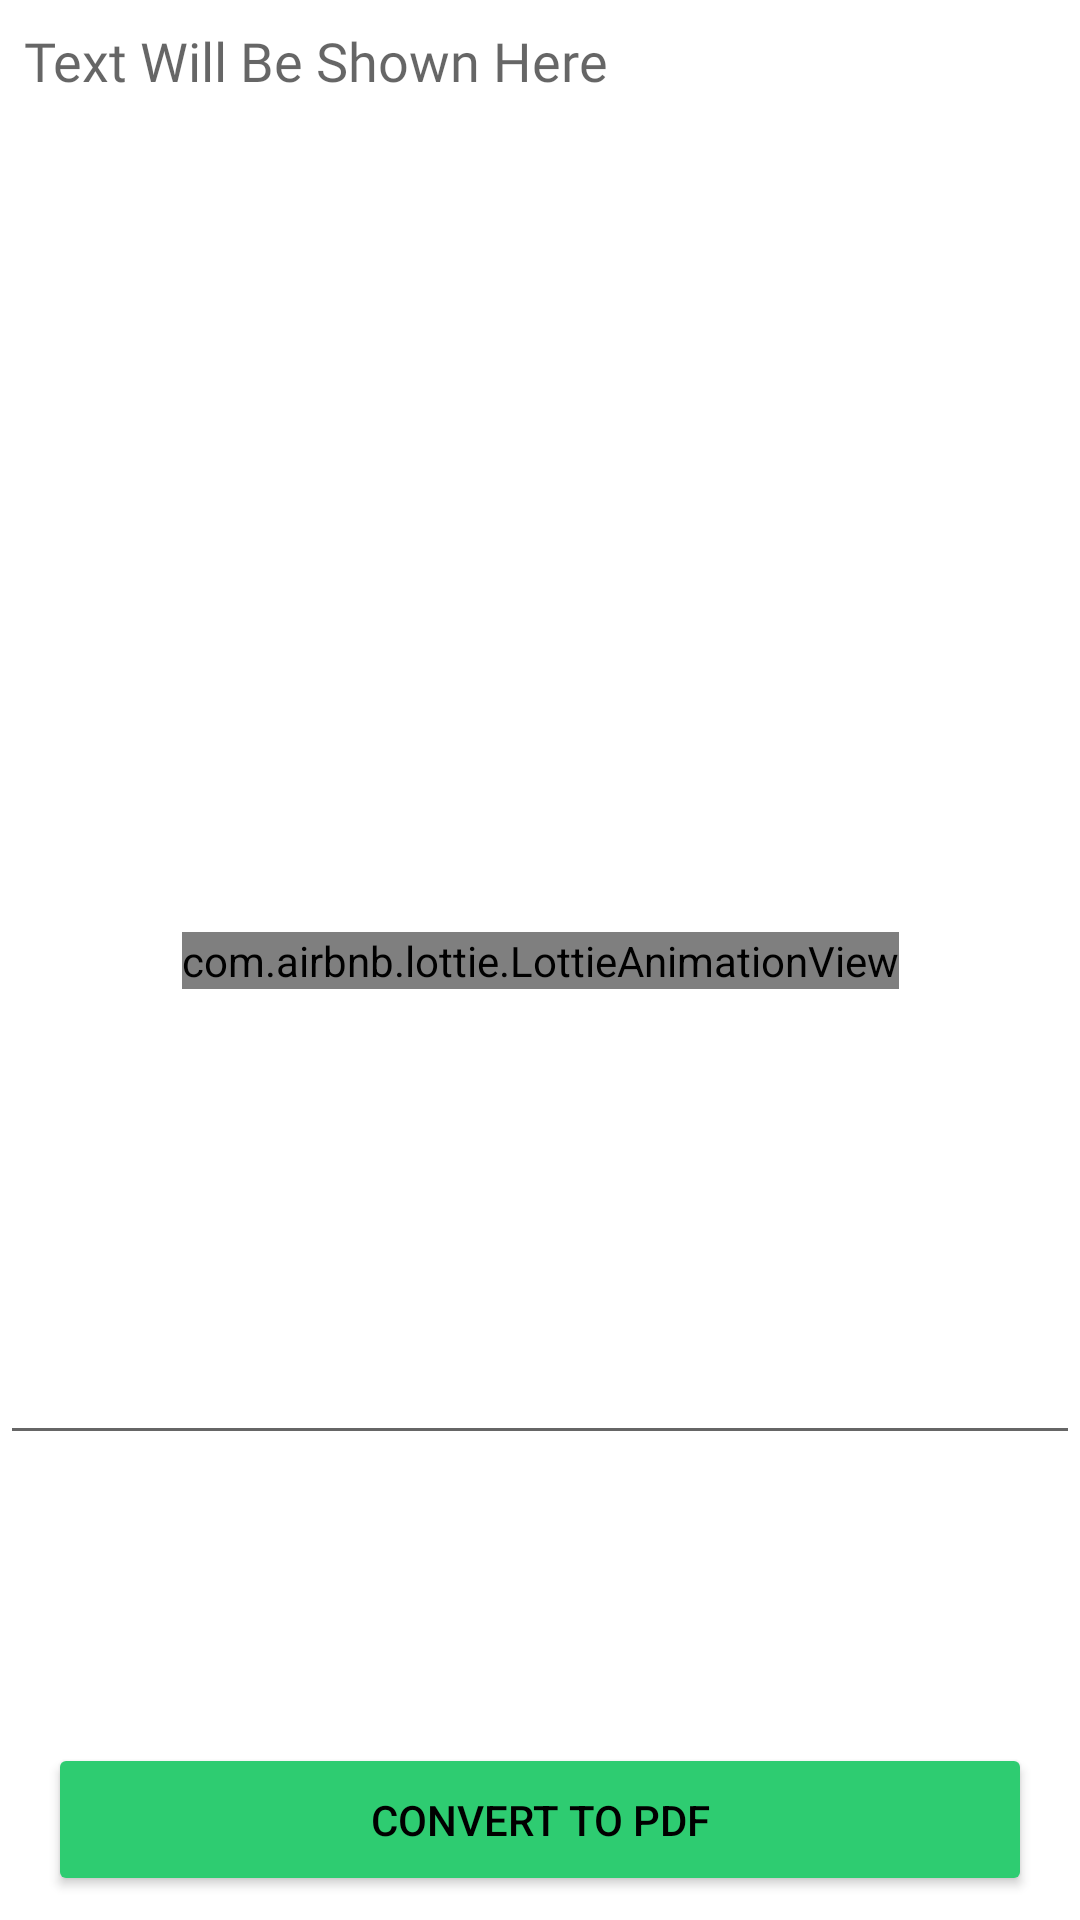

Here is an Android app screen rendered from its layout file. Give the layout XML and the strings, colors and styles it references.
<!-- AndroidManifest.xml: application theme Theme.ScanX -->
<!-- res/layout/activity_speech_to_pdf.xml -->
<?xml version="1.0" encoding="utf-8"?>
<androidx.constraintlayout.widget.ConstraintLayout xmlns:android="http://schemas.android.com/apk/res/android"
    xmlns:app="http://schemas.android.com/apk/res-auto"
    xmlns:tools="http://schemas.android.com/tools"
    android:layout_width="match_parent"
    android:layout_height="match_parent"
    tools:context=".activities.SpeechToPdfActivity">

    <EditText
        android:id="@+id/edtPdfText"
        android:layout_width="0dp"
        android:layout_height="0dp"
        android:layout_marginBottom="16dp"
        android:ems="10"
        android:fontFamily="@font/brawler"
        android:gravity="top"
        android:hint="@string/enter_text_here"
        android:inputType="textMultiLine"
        android:nestedScrollingEnabled="false"
        android:padding="8dp"
        android:singleLine="false"
        android:textColor="@color/black"
        app:layout_constraintBottom_toTopOf="@+id/btn_start_recording"
        app:layout_constraintEnd_toEndOf="parent"
        app:layout_constraintStart_toStartOf="parent"
        app:layout_constraintTop_toTopOf="parent" />

    <ImageView
        android:id="@+id/btn_start_recording"
        android:layout_width="64dp"
        android:layout_height="64dp"
        android:layout_marginBottom="16dp"
        app:layout_constraintBottom_toTopOf="@+id/btn_convert_text_to_pdf"
        app:layout_constraintEnd_toEndOf="parent"
        app:layout_constraintStart_toStartOf="parent"
        app:srcCompat="@drawable/ic_mic_off" />


    <com.airbnb.lottie.LottieAnimationView
        android:id="@+id/progressBar"
        android:layout_width="wrap_content"
        android:layout_height="wrap_content"
        android:scaleType="centerCrop"
        app:layout_constraintBottom_toBottomOf="parent"
        app:layout_constraintEnd_toEndOf="@+id/edtPdfText"
        app:layout_constraintStart_toStartOf="parent"
        app:layout_constraintTop_toTopOf="parent"
        app:lottie_autoPlay="true"
        app:lottie_loop="true"
        app:lottie_rawRes="@raw/loading_animation"
        tools:visibility="visible" />



    <Button
        android:id="@+id/btn_convert_text_to_pdf"
        android:layout_width="0dp"
        android:layout_height="wrap_content"
        android:layout_marginStart="16dp"
        android:layout_marginEnd="16dp"
        android:layout_marginBottom="8dp"
        android:backgroundTint="@color/emerald"
        android:padding="16dp"
        android:text="@string/convert_to_pdf"
        android:textColor="@color/black"
        app:cornerRadius="16dp"
        app:layout_constraintBottom_toBottomOf="parent"
        app:layout_constraintEnd_toEndOf="parent"
        app:layout_constraintStart_toStartOf="parent" />

</androidx.constraintlayout.widget.ConstraintLayout>
<!-- resources referenced by this layout -->
<resources>
  <color name="black">#FF000000</color>
  <color name="emerald">#2ecc71</color>
  <string name="convert_to_pdf">Convert To PDF</string>
  <string name="enter_text_here">Text Will Be Shown Here</string>
  <style name="Theme.ScanX" parent="Theme.MaterialComponents.DayNight.DarkActionBar">
          
          <item name="colorPrimary">@color/purple_500</item>
          <item name="colorPrimaryVariant">@color/purple_700</item>
          <item name="colorOnPrimary">@color/white</item>
          
          <item name="colorSecondary">@color/teal_200</item>
          <item name="colorSecondaryVariant">@color/teal_700</item>
          <item name="colorOnSecondary">@color/black</item>
          
          <item name="android:statusBarColor" tools:targetApi="l">?attr/colorPrimaryVariant</item>
          
      </style>
  <color name="purple_500">#FF6200EE</color>
  <color name="purple_700">#FF3700B3</color>
  <color name="white">#FFFFFFFF</color>
  <color name="teal_200">#FF03DAC5</color>
  <color name="teal_700">#FF018786</color>
</resources>
